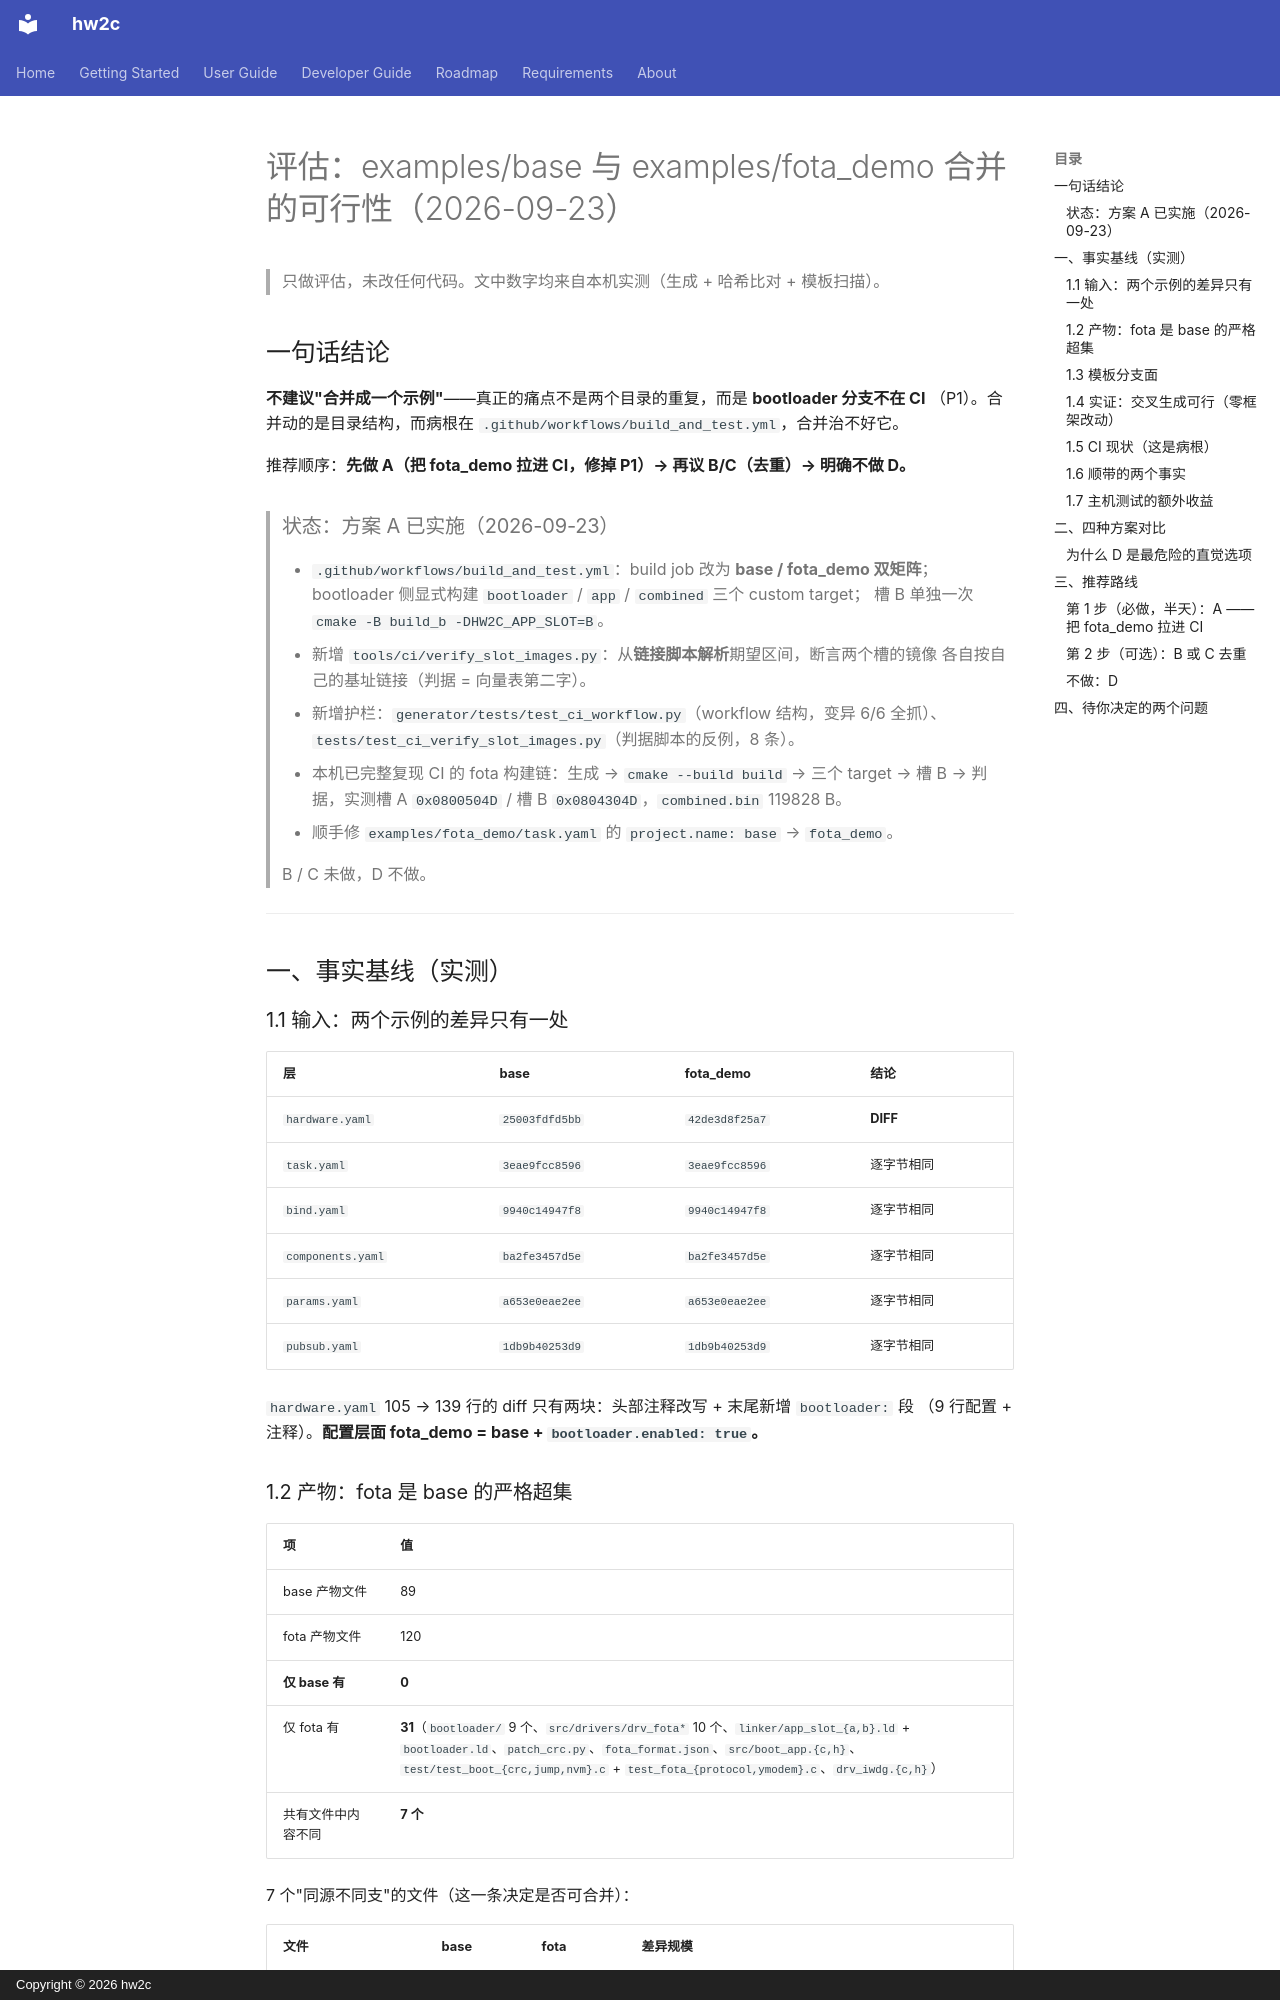

repository: jinliangliu/hw2c · page: reviews/merge-feasibility-base-fota-2026-09-23/index.html · generator: mkdocs · copyright: Copyright © 2026 hw2c

# 评估：examples/base 与 examples/fota_demo 合并的可行性（2026-09-23）

> 只做评估，未改任何代码。文中数字均来自本机实测（生成 + 哈希比对 + 模板扫描）。

## 一句话结论

**不建议"合并成一个示例"**——真正的痛点不是两个目录的重复，而是 **bootloader 分支不在 CI**
（P1）。合并动的是目录结构，而病根在 `.github/workflows/build_and_test.yml`，合并治不好它。

推荐顺序：**先做 A（把 fota_demo 拉进 CI，修掉 P1）→ 再议 B/C（去重）→ 明确不做 D。**

> ### 状态：方案 A 已实施（2026-09-23）
>
> - `.github/workflows/build_and_test.yml`：build job 改为 **base / fota_demo 双矩阵**；
>   bootloader 侧显式构建 `bootloader` / `app` / `combined` 三个 custom target；
>   槽 B 单独一次 `cmake -B build_b -DHW2C_APP_SLOT=B`。
> - 新增 `tools/ci/verify_slot_images.py`：从**链接脚本解析**期望区间，断言两个槽的镜像
>   各自按自己的基址链接（判据 = 向量表第二字）。
> - 新增护栏：`generator/tests/test_ci_workflow.py`（workflow 结构，变异 6/6 全抓）、
>   `tests/test_ci_verify_slot_images.py`（判据脚本的反例，8 条）。
> - 本机已完整复现 CI 的 fota 构建链：生成 → `cmake --build build` → 三个 target →
>   槽 B → 判据，实测槽 A `0x0800504D` / 槽 B `0x0804304D`，`combined.bin` 119828 B。
> - 顺手修 `examples/fota_demo/task.yaml` 的 `project.name: base` → `fota_demo`。
>
> B / C 未做，D 不做。

---

## 一、事实基线（实测）

### 1.1 输入：两个示例的差异只有一处

| 层 | base | fota_demo | 结论 |
|---|---|---|---|
| `hardware.yaml` | `25003fdfd5bb` | `42de3d8f25a7` | **DIFF** |
| `task.yaml` | `3eae9fcc8596` | `3eae9fcc8596` | 逐字节相同 |
| `bind.yaml` | `9940c14947f8` | `9940c14947f8` | 逐字节相同 |
| `components.yaml` | `ba2fe3457d5e` | `ba2fe3457d5e` | 逐字节相同 |
| `params.yaml` | `a653e0eae2ee` | `a653e0eae2ee` | 逐字节相同 |
| `pubsub.yaml` | `1db9b40253d9` | `1db9b40253d9` | 逐字节相同 |

`hardware.yaml` 105 → 139 行的 diff 只有两块：头部注释改写 + 末尾新增 `bootloader:` 段
（9 行配置 + 注释）。**配置层面 fota_demo = base + `bootloader.enabled: true`。**
